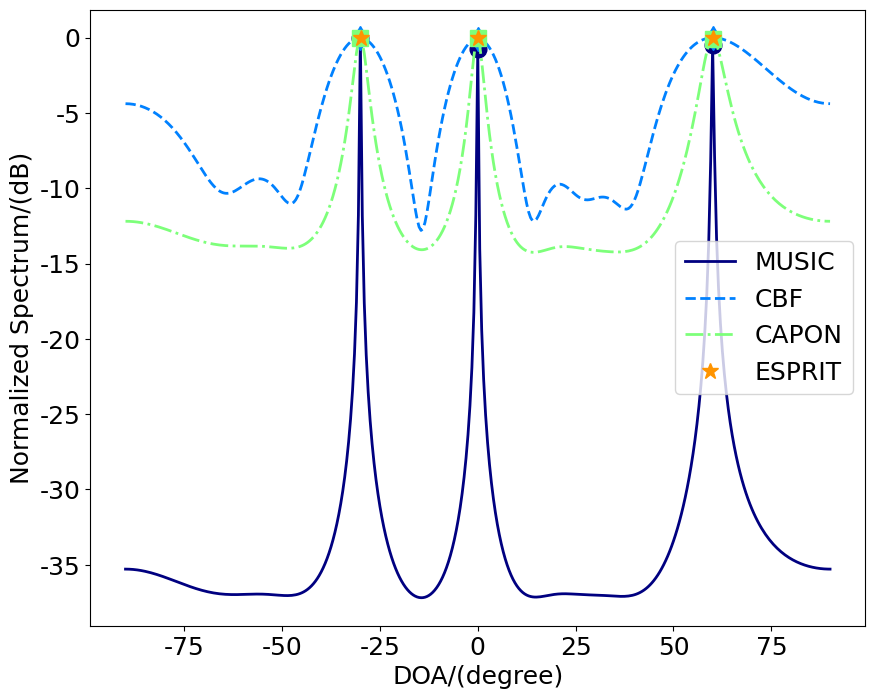

This figure's Python source:
#!/usr/bin/env python3
# -*- coding: utf-8 -*-
"""
Created on Wed Apr  9 11:55:49 2025

@author: jack
"""


import numpy as np
import scipy
import matplotlib.pyplot as plt
# from matplotlib.font_manager import FontProperties


# 全局设置字体大小
plt.rcParams["font.family"] = "Times New Roman"
# plt.rcParams["font.family"] = "SimSun"
plt.rcParams['font.size'] = 18               # 设置全局字体大小
plt.rcParams['axes.titlesize'] = 18          # 设置坐标轴标题字体大小
plt.rcParams['axes.labelsize'] = 18          # 设置坐标轴标签字体大小
plt.rcParams['xtick.labelsize'] = 18         # 设置 x 轴刻度字体大小
plt.rcParams['ytick.labelsize'] = 18         # 设置 y 轴刻度字体大小
plt.rcParams['axes.unicode_minus'] = False   # 用来显示负号
plt.rcParams["figure.figsize"] = [8, 6]      # 调整生成的图表最大尺寸
# plt.rcParams['figure.dpi'] = 300           # 每英寸点数
plt.rcParams['lines.linestyle'] = '-'
plt.rcParams['lines.linewidth'] = 2          # 线条宽度
plt.rcParams['lines.color'] = 'blue'
plt.rcParams['lines.markersize'] = 6         # 标记大小
# plt.rcParams['figure.facecolor'] = 'lightgrey'   # 设置图形背景色为浅灰色
plt.rcParams['figure.facecolor'] = 'white'         # 设置图形背景色为浅灰色
plt.rcParams['axes.edgecolor'] = 'black'           # 设置坐标轴边框颜色为黑色
plt.rcParams['legend.fontsize'] = 18

filepath2 = '/home/jack/snap/'
fontpath = "/usr/share/fonts/truetype/windows/"
fontpath1 = "/usr/share/fonts/truetype/msttcorefonts/"
fontpath2 = "/usr/share/fonts/truetype/NerdFonts/"

#%%%%%%%% Uniform Linear Array %%%%%%%%
# create a manifold vector
def steering_vector(k, N):
    n = np.arange(N)
    return np.exp(-1j * np.pi * np.sin(k) * n)

pi = np.pi
derad = pi/180           # 角度->弧度
N = 8                    # 阵元个数
K = 3                    # 信源数目
thetaTrue = [-30, 0, 60]  # 待估计角度
theta = np.deg2rad(thetaTrue) # beam angles
f0 = 1e6
f = np.array([0.1, 0.2, 0.3]) * f0
snr = 20                 # 信噪比
Ns = 1000                  # 快拍数
fs = 1e6
Ts = 1/fs
t = np.arange(Ns) * Ts
SNR = 10  # 信噪比(dB)

# generate signals
X = np.zeros((N, Ns), dtype = complex)
for i in range(K):
    a_k = steering_vector(theta[i], N)
    s = np.exp(1j * 2 * np.pi * f[i] * t)  # random signals
    X += np.outer(a_k, s)

# add noise
noisevar = 10 ** (-SNR / 20)
noise = np.sqrt(noisevar/2) * (np.random.randn(*X.shape) + 1j * np.random.randn(*X.shape))
X += noise

Rxx = X @ X.T.conjugate() / Ns

def MUSIC(Rxx, K, N):
    # 特征值分解
    eigenvalues, eigvector = np.linalg.eigh(Rxx)          # 特征值分解
    idx = np.argsort(eigenvalues)                         # 将特征值排序 从小到大
    eigvector = eigvector[:, idx]
    eigvector = eigvector[:,::-1]                         # 对应特征矢量排序
    Un = eigvector[:, K:N]

    # Un = eigvector
    UnUnH = Un @ Un.T.conjugate()
    Thetalst = np.arange(-90, 90.1, 0.5)
    angle = np.deg2rad(Thetalst)
    Pmusic = np.zeros(angle.size)
    for i, ang in enumerate(angle):
        a = np.exp(-1j * pi * np.arange(N) * np.sin(ang)).reshape(-1, 1)
        Pmusic[i] = 1/np.abs(a.T.conjugate() @ UnUnH @ a)[0,0]

    Pmusic = np.abs(Pmusic) / np.abs(Pmusic).max()
    Pmusic = 10 * np.log10(Pmusic)
    peaks, _ =  scipy.signal.find_peaks(Pmusic, threshold = 3)

    angle_est = Thetalst[peaks]

    return Thetalst, Pmusic, angle_est, peaks


def ESPRIT(Rxx, K, N):
    # 特征值分解
    D, U = np.linalg.eigh(Rxx)             # 特征值分解
    idx = np.argsort(D)                    # 将特征值排序 从小到大
    U = U[:, idx]
    U = U[:,::-1]                          # 对应特征矢量排序
    Us = U[:, 0:K]

    ## 角度估计
    Ux = Us[0:K, :]
    Uy = Us[1:K+1, :]

    # ## 方法一:最小二乘法
    # Psi = np.linalg.inv(Ux)@Uy
    # Psi = np.linalg.solve(Ux,Uy)    # or Ux\Uy

    ## 方法二：完全最小二乘法
    Uxy = np.hstack([Ux,Uy])
    Uxy = Uxy.T.conjugate() @ Uxy
    eigenvalues, eigvector = np.linalg.eigh(Uxy)          # 特征值分解
    idx = np.argsort(eigenvalues)                         # 将特征值排序 从小到大
    eigvector = eigvector[:, idx]
    eigvector = eigvector[:,::-1]                          # 对应特征矢量排序
    F0 = eigvector[0:K, K:2*K]
    F1 = eigvector[K:2*K, K:2*K]
    Psi = -F0 @ np.linalg.inv(F1)

    # 特征值分解
    D, U = np.linalg.eig(Psi)          # 特征值分解
    Theta = np.rad2deg(np.arcsin(-np.angle(D)/pi ))

    Theta = np.sort(Theta)
    return Theta


def CBF(Rxx, K, N):
    Thetalst = np.arange(-90, 90.1, 0.5)
    angle = np.deg2rad(Thetalst)
    Pcbf = np.zeros(angle.size)
    d = np.arange(0, N).reshape(-1, 1)
    for i, ang in enumerate(angle):
        a = np.exp(-1j * pi * d * np.sin(ang))
        Pcbf[i] = np.real(a.T.conjugate() @ Rxx @ a)[0,0]

    Pcbf = np.abs(Pcbf) / np.abs(Pcbf).max()
    Pcbf = 10 * np.log10(Pcbf)
    peaks, _ =  scipy.signal.find_peaks(Pcbf, height=-2,  distance = 10)
    angle_est = Thetalst[peaks]

    return Thetalst, Pcbf, angle_est, peaks

def Capon(Rxx, K, N):
    Thetalst = np.arange(-90, 90.1, 0.5)
    angle = np.deg2rad(Thetalst)
    Pcapon = np.zeros(angle.size)
    # for i, ang in enumerate(angle):
    #     a = np.exp(-1j * pi * d * np.sin(ang))
    #     Pcbf[i] = np.real(a.T.conjugate() @ Rxx @ a)[0,0]
    d = np.arange(0, N).reshape(-1, 1)
    for i, ang in enumerate(angle):
        a = np.exp(-1j * pi * d * np.sin(ang))
        Pcapon[i] = 1/np.real(a.T.conjugate() @ scipy.linalg.inv(Rxx) @ a)[0,0]

    Pcapon = np.abs(Pcapon) / np.abs(Pcapon).max()
    Pcapon = 10 * np.log10(Pcapon)
    peaks, _ =  scipy.signal.find_peaks(Pcapon, height=-2,  distance = 10)
    angle_est = Thetalst[peaks]

    return Thetalst, Pcapon, angle_est, peaks


Thetalst, Pmusic, angle_music, peak_music = MUSIC(Rxx, K, N)
Thetalst, Pcbf, angle_cbf, perak_cbf = CBF(Rxx, K, N)
Thetalst, Pcapon, angle_capon, peak_capon = Capon(Rxx, K, N)
Theta_esprit = ESPRIT(Rxx, K, N)

print(f"True = {thetaTrue}")
print(f"MUSIC = {angle_music}")
print(f"CBF = {angle_cbf}")
print(f"Capon = {angle_capon}")
print(f"ESPRIT = {Theta_esprit}")

colors = plt.cm.jet(np.linspace(0, 1, 5))                  # colormap
fig, axs = plt.subplots(1, 1, figsize = (10, 8))

axs.plot(Thetalst, Pmusic , color = colors[0], linestyle='-', lw = 2, label = "MUSIC", )
axs.plot(angle_music, Pmusic[peak_music], linestyle='', marker = 'o', color=colors[0], markersize = 12)

axs.plot(Thetalst, Pcbf , color = colors[1], linestyle='--', lw = 2, label = "CBF", )
axs.plot(angle_cbf, Pcbf[perak_cbf], linestyle='', marker = 'd', color=colors[1], markersize = 12)

axs.plot(Thetalst, Pcapon , color = colors[2], linestyle='-.', lw = 2, label = "CAPON", )
axs.plot(angle_capon, Pcapon[peak_capon], linestyle='', marker = 's', color=colors[2], markersize = 12)

axs.plot(Theta_esprit, np.zeros(K), linestyle='', marker = '*', color=colors[3], markersize = 12, label = "ESPRIT", )
axs.set_xlabel( "DOA/(degree)",)
axs.set_ylabel('Normalized Spectrum/(dB)',)
axs.legend()

plt.show()
plt.close('all')
